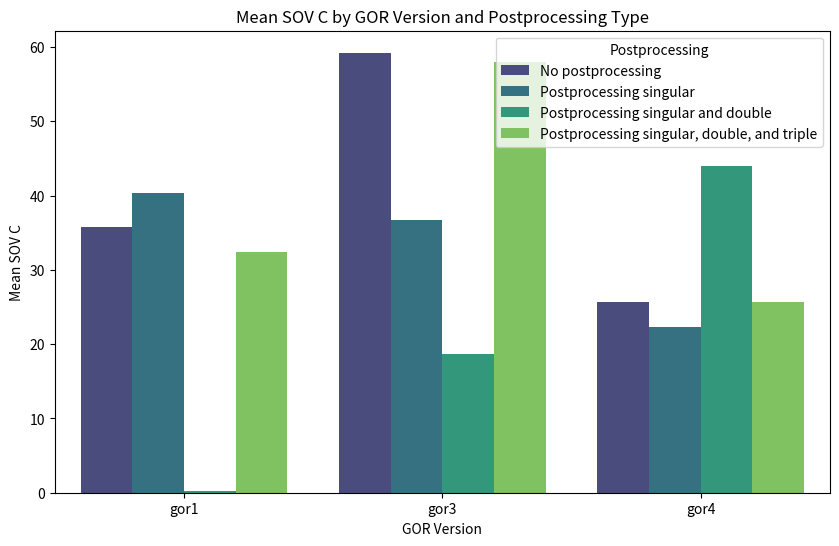

This figure's Python source: (Note: this script raises an exception after producing the figure.)
import pandas as pd
import seaborn as sns
import matplotlib.pyplot as plt

import pandas as pd

import pandas as pd


# Corrected data structure
data_corrected = {
    'Postprocessing': (
        ['No postprocessing'] * 3 + ['Postprocessing singular'] * 3 +
        ['Postprocessing singular and double'] * 3 + ['Postprocessing singular, double, and triple'] * 3
    ) * 3,
    'GOR Version': ['gor1', 'gor3', 'gor4'] * 4 * 3,
    'Type': ['H'] * 12 + ['E'] * 12 + ['C'] * 12,
    'Mean SOV': [
        # No postprocessing
        55.40, 41.26, 39.82,  # gor1, gor3, gor4 H
        55.84, 42.48, 30.58,  # gor1, gor3, gor4 E
        55.00, 41.14, 51.06,  # gor1, gor3, gor4 C
        # Postprocessing singular
        42.80, 37.68, 22.36,  # gor1, gor3, gor4 H
        0.52, 22.20, 44.50,   # gor1, gor3, gor4 E
        38.44, 56.76, 20.86,  # gor1, gor3, gor4 C
        # Postprocessing singular and double
        42.26, 37.50, 22.32,  # gor1, gor3, gor4 H
        0.26, 20.16, 43.96,   # gor1, gor3, gor4 E
        35.70, 59.22, 25.70,  # gor1, gor3, gor4 C
        # Postprocessing singular, double, and triple
        40.36, 36.76, 22.34,  # gor1, gor3, gor4 H
        0.26, 18.68, 44.00,   # gor1, gor3, gor4 E
        32.42, 57.92, 25.68   # gor1, gor3, gor4 C
    ]
}

# Create the DataFrame
df_corrected = pd.DataFrame(data_corrected)

# Creating the DataFrame
#df = pd.DataFrame(data)

import seaborn as sns
import matplotlib.pyplot as plt


import pandas as pd
import seaborn as sns
import matplotlib.pyplot as plt

# Assuming df_corrected is your DataFrame with the correct structure


# Filter data for SOV_C
filtered_df_C = df_corrected[df_corrected['Type'] == 'C']
plt.figure(figsize=(10, 6))
sns.barplot(data=filtered_df_C, x='GOR Version', y='Mean SOV', hue='Postprocessing', palette='viridis')
plt.title('Mean SOV C by GOR Version and Postprocessing Type')
plt.xlabel('GOR Version')
plt.ylabel('Mean SOV C')

# Save the plot for SOV_C before showing it
plt.savefig('C:/Users/<user>/PycharmProjects/propra24/crossVal/postprocessing_C_updated.png')
print('Plot for SOV C saved.')

# Show and then close the plot
plt.show()
plt.close()


"""
# Updated postprocessing data
data = {
    'Postprocessing': (
        ['No postprocessing'] * 3 + ['Postprocessing singular'] * 3 +
        ['Postprocessing singular and double'] * 3 + ['Postprocessing singular, double, and triple'] * 3
    ) * 3,
    'GOR Version': ['gor1', 'gor3', 'gor4'] * 4 * 3,
    'Type': ['H'] * 12 + ['E'] * 12 + ['C'] * 12,
    'Mean SOV': [
        # No postprocessing - H, E, C for gor1, gor3, gor4
        55.40, 55.84, 55.00, 41.26, 42.48, 41.14, 39.82, 30.58, 51.06,
        # Postprocessing singular
        42.80, 0.52, 38.44, 37.68, 22.20, 56.76, 22.36, 44.50, 20.86,
        # Postprocessing singular and double
        42.26, 0.26, 35.70, 37.50, 20.16, 59.22, 22.32, 43.96, 25.70,
        # Postprocessing singular, double, and triple
        40.36, 0.26, 32.42, 36.76, 18.68, 57.92, 22.34, 44.00, 25.68
    ]
}

# Creating the DataFrame
df_updated = pd.DataFrame(data)

# Display the first few rows of the dataframe to ensure it's constructed correctly
print(df_updated.head())


for letter in ['H', 'E', 'C']:
    filtered_df = df_updated[df_updated['Type'] == letter]
    plt.figure(figsize=(10, 6))
    sns.barplot(data=filtered_df, x='GOR Version', y='Mean SOV', hue='Postprocessing', palette='viridis')
    plt.title(f'Mean SOV {letter} by GOR Version and Postprocessing Type')
    plt.xlabel('GOR Version')
    plt.ylabel(f'Mean SOV {letter}')
    plt.savefig(f'C:/Users/<user>/PycharmProjects/propra24/crossVal/Postprocessing_{letter}.png')
    plt.close()

"""

